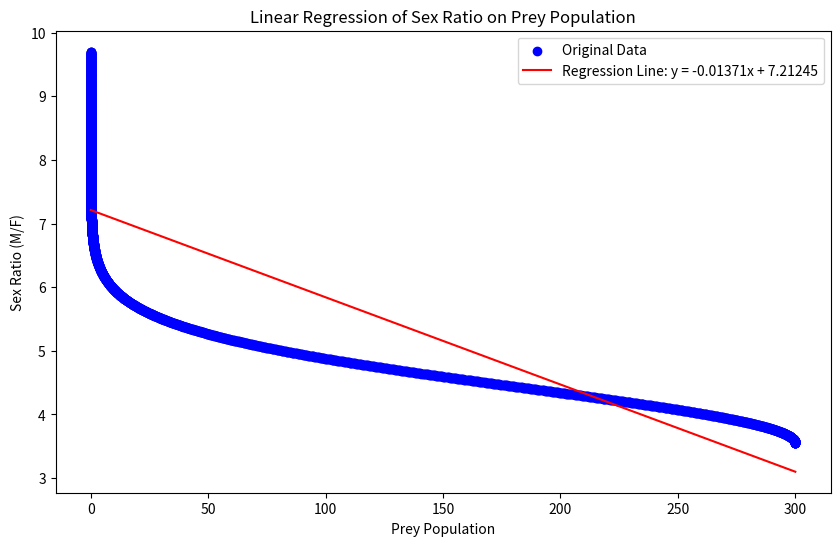

This chart was generated by the following Python code:
from scipy.stats import linregress
import matplotlib.pyplot as plt
import numpy as np
# 参数设定
r_M = 0.04  # 雄性海七鳃鳗的繁殖率
d_M = 0.02  # 雄性海七鳃鳗的自然死亡率
b_M = 0.002 # 雄性海七鳃鳗的捕食效率
            #对B2分支的修改
r_F = 0.03  # 雌性海七鳃鳗的繁殖率
d_F = 0.02  # 雌性海七鳃鳗的自然死亡率
b_F = 0.001 # 雌性海七鳃鳗的捕食效率

r_P = 0.1   # 猎物的自然增长率
a = 0.001    # 猎物被捕食的概率

# 初始条件
M0 = 78   # 雄性海七鳃鳗的初始种群数量
F0 = 22   # 雌性海七鳃鳗的初始种群数量
P0 = 300   # 猎物的初始种群数量

# 时间设定
dt = 0.05  # 时间步长
T = 100    # 总模拟时间
N = int(T / dt) # 总步数

# 初始化数组
M = np.zeros(N)
F = np.zeros(N)
P = np.zeros(N)
R = np.zeros(N)

M[0] = M0
F[0] = F0
P[0] = P0
R[0] =M0/F0;
# 模拟过程
for t in range(N - 1):
    M[t + 1] = M[t] + (r_M * M[t] - d_M * M[t] + b_M * a * P[t] * M[t]) * dt
    F[t + 1] = F[t] + (r_F * F[t] - d_F * F[t] + b_F * a * P[t] * F[t]) * dt
    P[t + 1] = P[t] + (r_P * P[t] - a * P[t] * (M[t] + F[t])) * dt
    R[t+1]=(M[t+1]/F[t+1])
# Assuming P and R are your arrays of prey population and sex ratios, respectively
slope, intercept, r_value, p_value, std_err = linregress(P, R)

# Generate points for your regression line
P_lin = np.linspace(min(P), max(P), 100)
R_lin = slope * P_lin + intercept

# Visualization
plt.figure(figsize=(10, 6))
plt.scatter(P, R, color='blue', label='Original Data')
plt.plot(P_lin, R_lin, 'r', label=f'Regression Line: y = {slope:.5f}x + {intercept:.5f}')
plt.title('Linear Regression of Sex Ratio on Prey Population')
plt.xlabel('Prey Population')
plt.ylabel('Sex Ratio (M/F)')
plt.legend()
plt.show()
